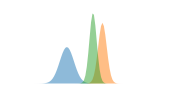

Recreate this plot in Python. (Note: this script raises an exception after producing the figure.)
#!/usr/bin/env python3
# -*- coding: utf-8 -*-
"""
Created on Fri Jul 13 15:19:47 2018

[redacted]
"""

import numpy as np
import matplotlib.pyplot as plt
from scipy.stats import norm

x = np.arange(0, 100)

mu = [35, 60]
sd = [5, 3]

var1 = sd[0]**2
var2 = sd[1]**2
prec1=1/var1
prec2=1/var2
prec3=prec1+prec2
var3=1/prec3
mu3=(mu[0]*prec1+mu[1]*prec2)/(prec1+prec2)
sd3=np.sqrt(var3)

dprior = norm.pdf(x, mu[0], sd[0])
dlikelihood = norm.pdf(x, mu[1], sd[1])
dposterior = norm.pdf(x, mu3, sd3)


fig, ax = plt.subplots(figsize=[2, 1])
plt.fill_between(x, dprior, alpha=0.5, label="Prior")
plt.fill_between(x, dlikelihood, alpha=0.5, label="Likelihood")
plt.fill_between(x, dposterior, alpha=0.5, label="Posterior")
#plt.xlabel("Parameter estimate")
#plt.legend()

# Hide the right and top spines
ax.spines['left'].set_visible(False)
ax.spines['right'].set_visible(False)
ax.spines['top'].set_visible(False)
ax.spines['bottom'].set_visible(False)

plt.yticks([])
plt.xticks([])

plt.savefig("../media/bayesexample.png", bbox_inches="tight", dpi=144, transparent=True)
